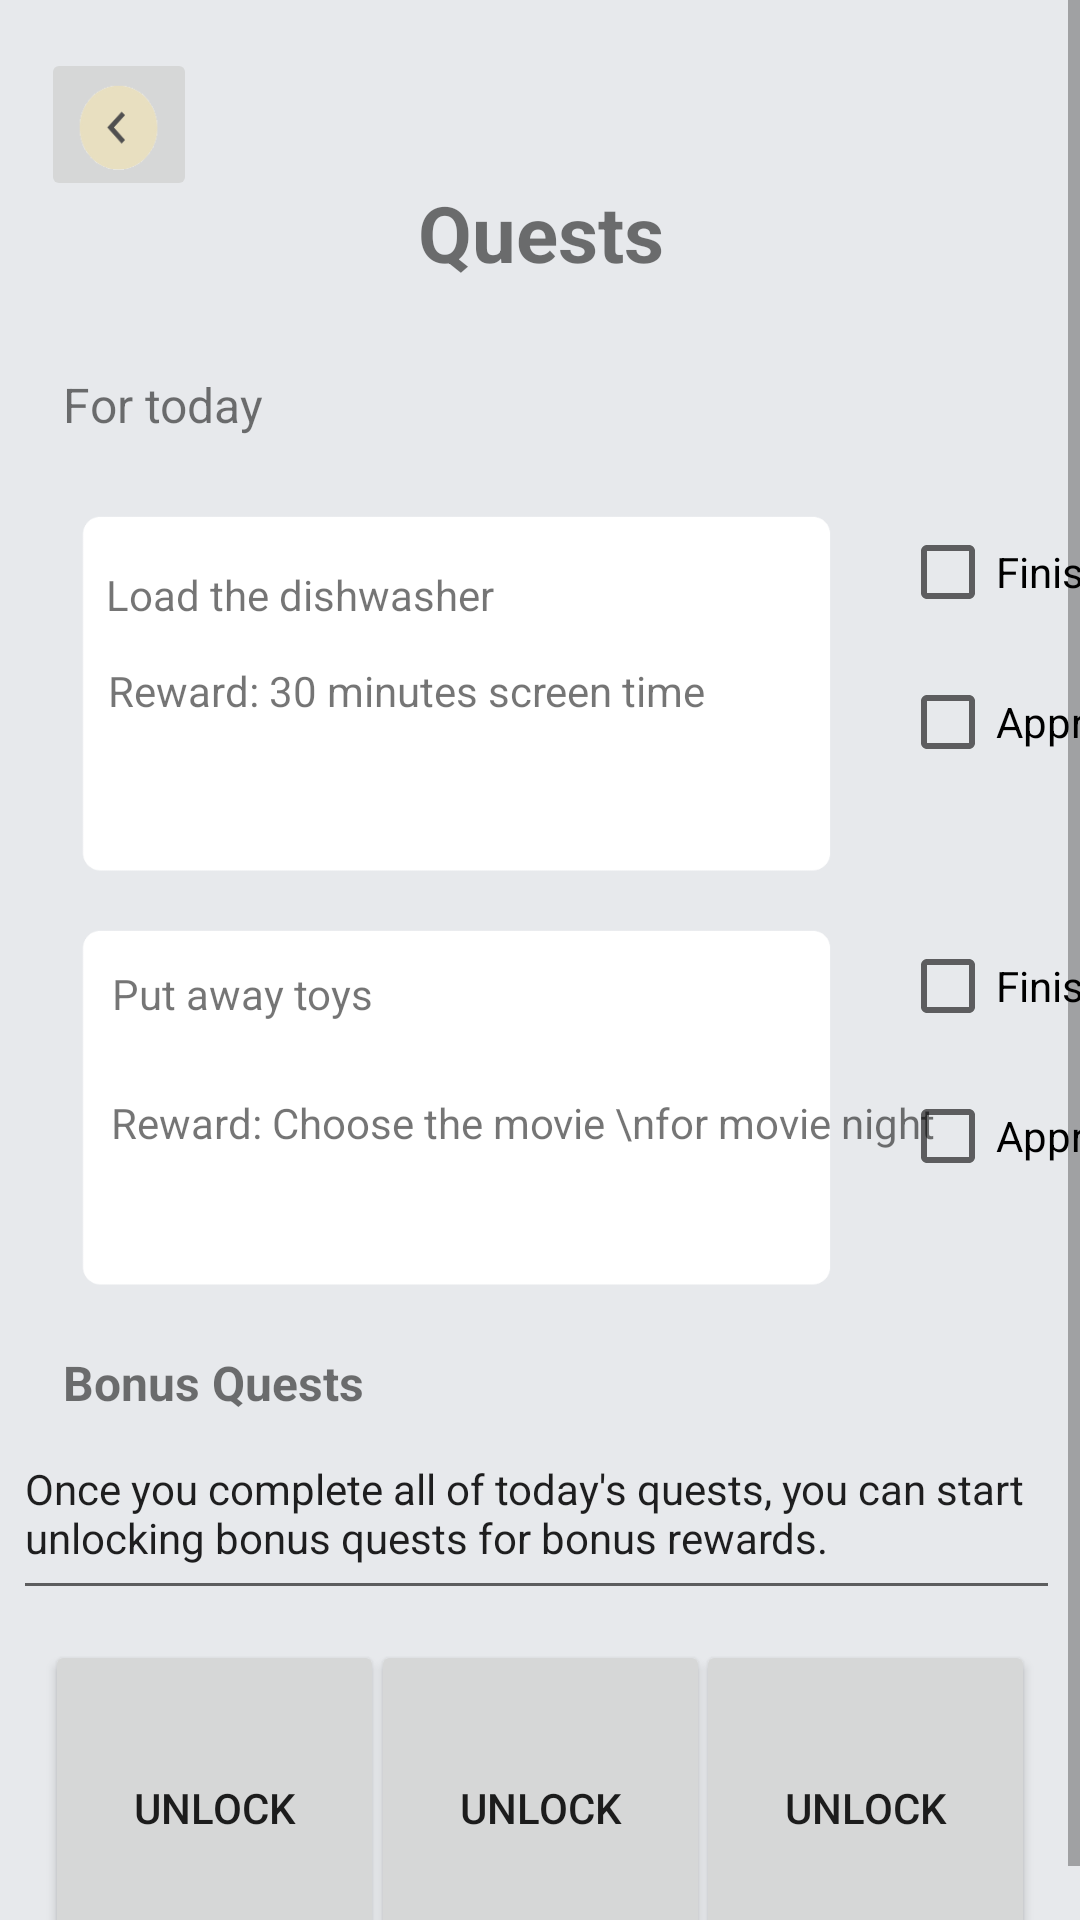

Layout XML and referenced resources for this Android screen:
<!-- AndroidManifest.xml: application theme Theme.HomeQuest -->
<!-- res/layout/activity_quests.xml -->
<?xml version="1.0" encoding="utf-8"?>
<ScrollView
    xmlns:android="http://schemas.android.com/apk/res/android"
    xmlns:app="http://schemas.android.com/apk/res-auto"
    xmlns:tools="http://schemas.android.com/tools"
    android:layout_width="match_parent"
    android:layout_height="match_parent">

    <androidx.constraintlayout.widget.ConstraintLayout
        android:layout_width="match_parent"
        android:layout_height="match_parent"
        android:background="#e7e9ec"
        tools:context=".quests">

        <Button
            android:id="@+id/button4"
            android:layout_width="113dp"
            android:layout_height="112dp"
            android:layout_marginTop="10dp"
            android:layout_marginEnd="15dp"
            android:text="Unlock"
            app:layout_constraintEnd_toEndOf="parent"
            app:layout_constraintTop_toBottomOf="@+id/editTextTextMultiLine" />

        <Button
            android:id="@+id/button2"
            android:layout_width="113dp"
            android:layout_height="112dp"
            android:layout_marginStart="15dp"
            android:layout_marginTop="10dp"
            android:text="Unlock"
            app:layout_constraintStart_toStartOf="parent"
            app:layout_constraintTop_toBottomOf="@+id/editTextTextMultiLine" />

        <Button
            android:id="@+id/button3"
            android:layout_width="113dp"
            android:layout_height="112dp"
            android:layout_marginStart="10dp"
            android:layout_marginTop="10dp"
            android:layout_marginEnd="10dp"
            android:text="Unlock"
            app:layout_constraintEnd_toStartOf="@+id/button4"
            app:layout_constraintStart_toEndOf="@+id/button2"
            app:layout_constraintTop_toBottomOf="@+id/editTextTextMultiLine" />

        <CheckBox
            android:id="@+id/btChildFinish1"
            android:layout_width="100dp"
            android:layout_height="50dp"
            android:layout_marginStart="20dp"
            android:layout_marginEnd="10dp"
            android:text="Finished"
            app:layout_constraintEnd_toEndOf="parent"
            app:layout_constraintHorizontal_bias="0.0"
            app:layout_constraintStart_toEndOf="@+id/imageView23"
            app:layout_constraintTop_toTopOf="@+id/imageView23" />

        <CheckBox
            android:id="@+id/btChildFinish2"
            android:layout_width="100dp"
            android:layout_height="50dp"
            android:layout_marginStart="20dp"
            android:layout_marginEnd="10dp"
            android:text="Finished"
            app:layout_constraintEnd_toEndOf="parent"
            app:layout_constraintHorizontal_bias="0.0"
            app:layout_constraintStart_toEndOf="@+id/imageView24"
            app:layout_constraintTop_toTopOf="@+id/imageView24" />

        <CheckBox
            android:id="@+id/btChildApproved1"
            android:layout_width="100dp"
            android:layout_height="50dp"
            android:layout_marginStart="20dp"
            android:layout_marginEnd="10dp"
            android:checked="false"
            android:clickable="false"
            android:text="Approved"
            app:layout_constraintEnd_toEndOf="parent"
            app:layout_constraintHorizontal_bias="0.0"
            app:layout_constraintStart_toEndOf="@+id/imageView23"
            app:layout_constraintTop_toBottomOf="@+id/btChildFinish1" />

        <CheckBox
            android:id="@+id/btChildApproved2"
            android:layout_width="100dp"
            android:layout_height="50dp"
            android:layout_marginStart="20dp"
            android:layout_marginEnd="26dp"
            android:clickable="false"
            android:text="Approved"
            app:layout_constraintEnd_toEndOf="parent"
            app:layout_constraintHorizontal_bias="0.0"
            app:layout_constraintStart_toEndOf="@+id/imageView24"
            app:layout_constraintTop_toBottomOf="@+id/btChildFinish2" />

        <EditText
            android:id="@+id/editTextTextMultiLine"
            android:layout_width="349dp"
            android:layout_height="60dp"
            android:layout_marginTop="5dp"
            android:ems="10"
            android:gravity="start|top"
            android:inputType="textMultiLine"
            android:text="Once you complete all of today's quests, you can start unlocking bonus quests for bonus rewards."
            android:textSize="14dp"
            app:layout_constraintEnd_toEndOf="parent"
            app:layout_constraintHorizontal_bias="0.387"
            app:layout_constraintStart_toStartOf="parent"
            app:layout_constraintTop_toBottomOf="@+id/textView28" />

        <ImageButton
            android:id="@+id/backButton"
            android:layout_width="52dp"
            android:layout_height="51dp"
            android:layout_marginTop="16dp"
            android:adjustViewBounds="true"
            android:maxWidth="10dp"
            android:maxHeight="10dp"
            android:scaleType="fitXY"
            app:layout_constraintEnd_toEndOf="parent"
            app:layout_constraintHorizontal_bias="0.044"
            app:layout_constraintStart_toStartOf="parent"
            app:layout_constraintTop_toTopOf="parent"
            app:srcCompat="@drawable/back_button" />

        <ImageView
            android:id="@+id/imageView23"
            android:layout_width="256dp"
            android:layout_height="130dp"
            android:layout_marginStart="24dp"
            android:layout_marginTop="20dp"
            app:layout_constraintStart_toStartOf="parent"
            app:layout_constraintTop_toBottomOf="@+id/textView23"
            app:srcCompat="@drawable/medium_white_block" />

        <ImageView
            android:id="@+id/imageView24"
            android:layout_width="256dp"
            android:layout_height="130dp"
            android:layout_marginStart="24dp"
            android:layout_marginTop="8dp"
            app:layout_constraintStart_toStartOf="parent"
            app:layout_constraintTop_toBottomOf="@+id/imageView23"
            app:srcCompat="@drawable/medium_white_block" />

        <TextView
            android:id="@+id/textView19"
            android:layout_width="wrap_content"
            android:layout_height="wrap_content"
            android:text="Quests"
            android:textSize="26dp"
            android:textStyle="bold"
            app:layout_constraintBottom_toBottomOf="parent"
            app:layout_constraintEnd_toEndOf="parent"
            app:layout_constraintHorizontal_bias="0.501"
            app:layout_constraintStart_toStartOf="parent"
            app:layout_constraintTop_toTopOf="parent"
            app:layout_constraintVertical_bias="0.096" />

        <TextView
            android:id="@+id/textView23"
            android:layout_width="wrap_content"
            android:layout_height="wrap_content"
            android:layout_marginTop="124dp"
            android:text="For today"
            android:textSize="16dp"
            app:layout_constraintEnd_toEndOf="parent"
            app:layout_constraintHorizontal_bias="0.072"
            app:layout_constraintStart_toStartOf="parent"
            app:layout_constraintTop_toTopOf="parent" />

        <TextView
            android:id="@+id/textView28"
            android:layout_width="wrap_content"
            android:layout_height="wrap_content"
            android:layout_marginTop="450dp"
            android:text="Bonus Quests"
            android:textSize="16dp"
            android:textStyle="bold"
            app:layout_constraintEnd_toEndOf="parent"
            app:layout_constraintHorizontal_bias="0.081"
            app:layout_constraintStart_toStartOf="parent"
            app:layout_constraintTop_toTopOf="parent" />

        <TextView
            android:id="@+id/textView24"
            android:layout_width="wrap_content"
            android:layout_height="wrap_content"
            android:layout_marginStart="25dp"
            android:layout_marginTop="23dp"
            android:layout_marginEnd="173dp"
            android:layout_marginBottom="88dp"
            android:text="Load the dishwasher"
            app:layout_constraintBottom_toBottomOf="@+id/imageView23"
            app:layout_constraintEnd_toEndOf="@+id/imageView23"
            app:layout_constraintHorizontal_bias="0.194"
            app:layout_constraintStart_toStartOf="@+id/imageView23"
            app:layout_constraintTop_toTopOf="@+id/imageView23"
            app:layout_constraintVertical_bias="0.0" />

        <TextView
            android:id="@+id/textView25"
            android:layout_width="wrap_content"
            android:layout_height="wrap_content"
            android:layout_marginStart="25dp"
            android:layout_marginTop="18dp"
            android:layout_marginEnd="173dp"
            android:layout_marginBottom="93dp"
            android:text="Put away toys"
            app:layout_constraintBottom_toBottomOf="@+id/imageView24"
            app:layout_constraintEnd_toEndOf="@+id/imageView24"
            app:layout_constraintHorizontal_bias="0.413"
            app:layout_constraintStart_toStartOf="@+id/imageView24"
            app:layout_constraintTop_toTopOf="@+id/imageView24"
            app:layout_constraintVertical_bias="1.0" />

        <TextView
            android:id="@+id/textView26"
            android:layout_width="wrap_content"
            android:layout_height="wrap_content"
            android:layout_marginStart="12dp"
            android:layout_marginTop="12dp"
            android:layout_marginEnd="186dp"
            android:layout_marginBottom="56dp"
            android:text="Reward: 30 minutes screen time"
            app:layout_constraintBottom_toBottomOf="@+id/imageView23"
            app:layout_constraintEnd_toEndOf="@+id/imageView23"
            app:layout_constraintHorizontal_bias="0.0"
            app:layout_constraintStart_toStartOf="@+id/imageView23"
            app:layout_constraintTop_toBottomOf="@+id/textView24"
            app:layout_constraintVertical_bias="1.0" />

        <TextView
            android:id="@+id/textView27"
            android:layout_width="wrap_content"
            android:layout_height="wrap_content"
            android:layout_marginStart="13dp"
            android:layout_marginTop="24dp"
            android:layout_marginEnd="185dp"
            android:text="Reward: Choose the movie \nfor movie night"
            app:layout_constraintEnd_toEndOf="@+id/imageView24"
            app:layout_constraintHorizontal_bias="0.0"
            app:layout_constraintStart_toStartOf="@+id/imageView24"
            app:layout_constraintTop_toBottomOf="@+id/textView25" />

    </androidx.constraintlayout.widget.ConstraintLayout>
</ScrollView>
<!-- resources referenced by this layout -->
<resources>
  <!-- drawable back_button: png bitmap (drawable, 2920 bytes) -->
  <!-- drawable medium_white_block: png bitmap (drawable, 3488 bytes) -->
  <style name="Theme.HomeQuest" parent="Theme.MaterialComponents.DayNight.DarkActionBar">
          
          <item name="colorPrimary">#F96B09</item>
          <item name="colorPrimaryVariant">#EFA710</item>
          <item name="colorOnPrimary">#E7E9EC</item>
          
          <item name="colorSecondary">#ff8e7b</item>
          <item name="colorSecondaryVariant">#edafa3</item>
          <item name="colorOnSecondary">@color/black</item>
          
          <item name="android:statusBarColor" tools:targetApi="l">?attr/colorPrimaryVariant</item>
          
      </style>
  <!-- not gathered from this repository: default colours our renderer supplied (Android Studio template values) -->
  <color name="black">#FF000000</color>
</resources>
